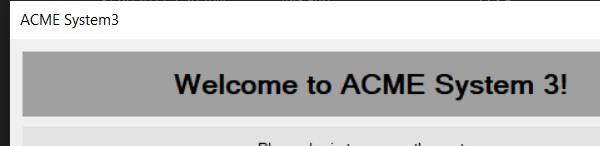
Workflow: ACME3_Launch

Step 1 [try]: Open Application 'acme-system3.exe ACME' on 'Login' (acme-system3.exe)

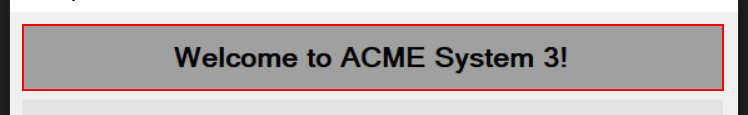
Step 2 [try]: find 'label3' (acme-system3.exe)
